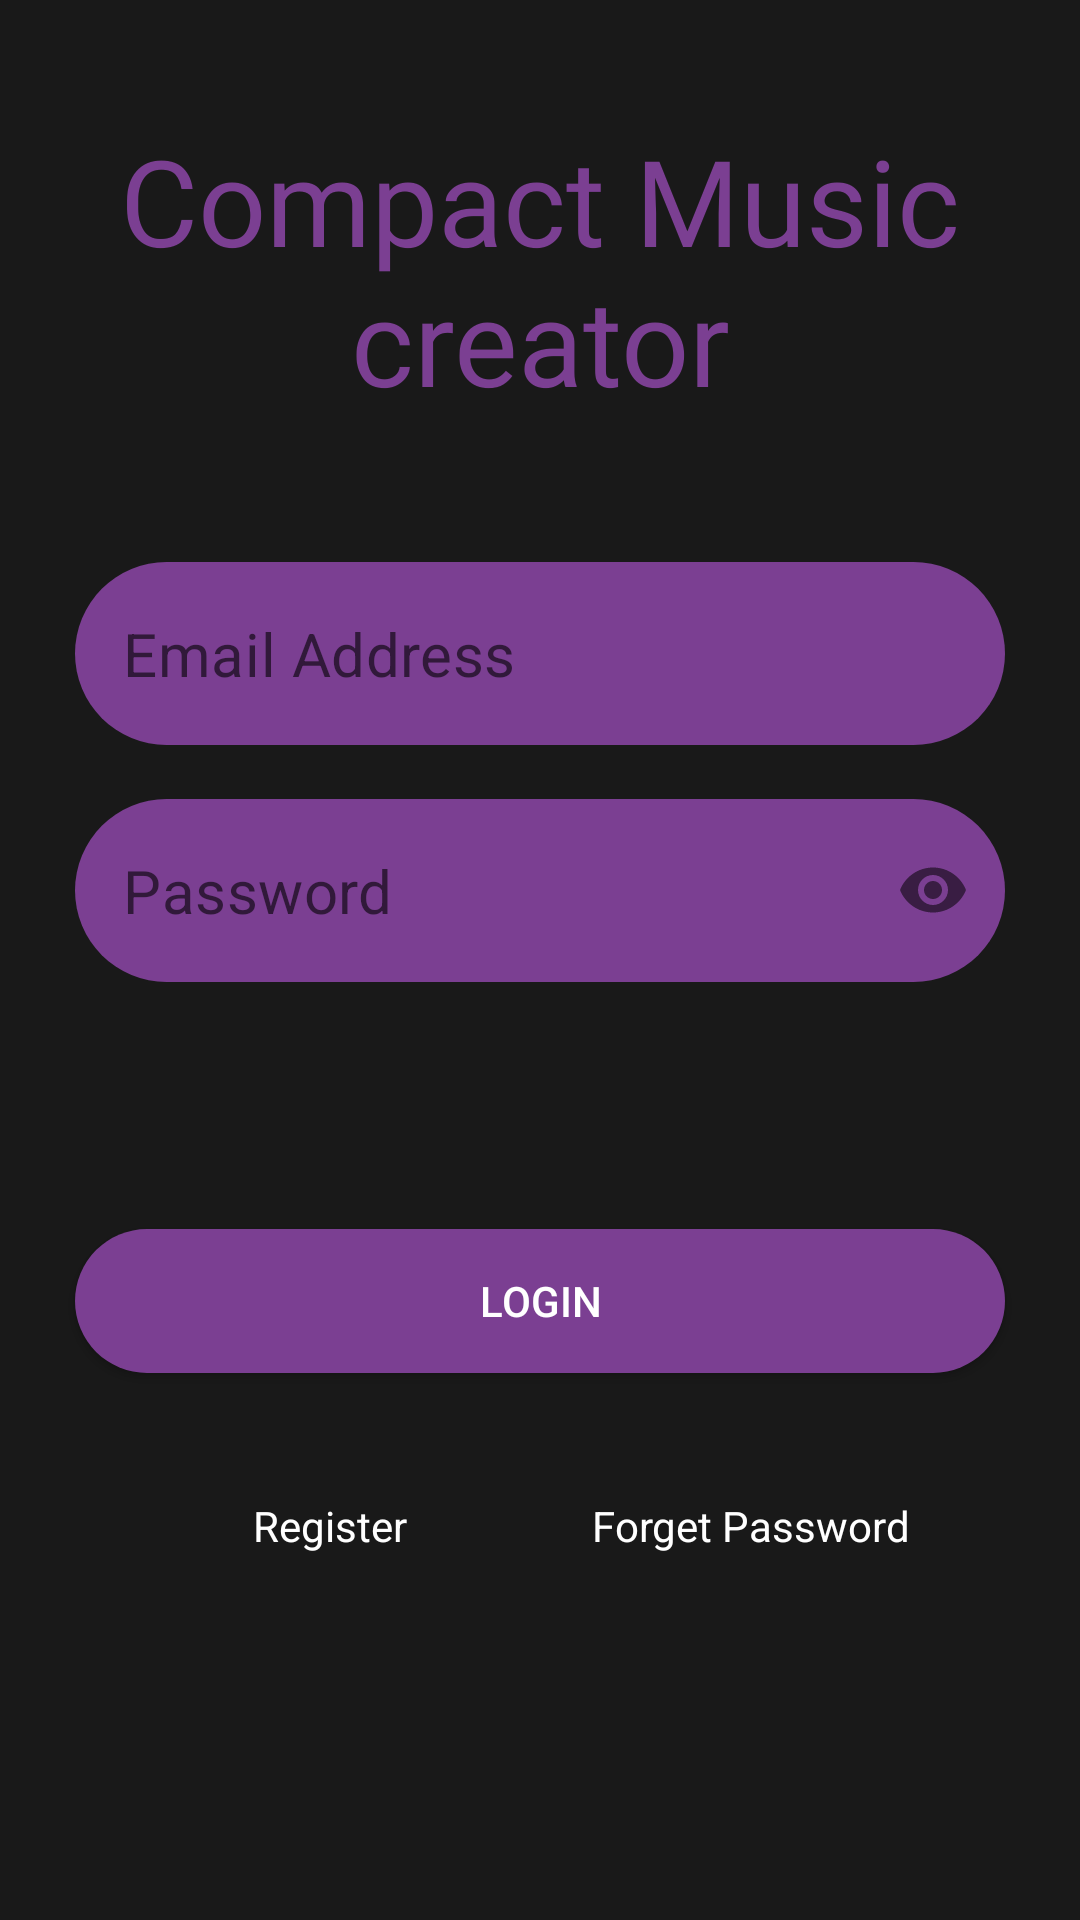

Layout XML and referenced resources for this Android screen:
<!-- AndroidManifest.xml: application theme Theme.Musicapp -->
<!-- res/layout/activity_login.xml -->
<?xml version="1.0" encoding="utf-8"?>
<androidx.constraintlayout.widget.ConstraintLayout xmlns:android="http://schemas.android.com/apk/res/android"
    xmlns:app="http://schemas.android.com/apk/res-auto"
    xmlns:tools="http://schemas.android.com/tools"
    android:layout_width="match_parent"
    android:layout_height="match_parent"
    android:background="@color/background"
    android:orientation="vertical"
    tools:context=".Login">

    <TextView
        android:id="@+id/appName"
        android:layout_width="match_parent"
        android:layout_height="wrap_content"
        android:fontFamily="@font/monofett"
        android:text="@string/logo"
        android:textAlignment="center"
        android:textColor="@color/purple"
        android:textSize="40sp"
        app:layout_constraintEnd_toEndOf="parent"
        app:layout_constraintStart_toStartOf="parent"
        app:layout_constraintTop_toTopOf="parent"
        android:layout_marginTop="40dp"/>

    <com.google.android.material.textfield.TextInputLayout
        android:id="@+id/textInputLayout"
        android:layout_width="match_parent"
        android:layout_height="wrap_content"
        android:layout_marginBottom="350dp"
        app:layout_constraintBottom_toBottomOf="parent"
        app:layout_constraintEnd_toEndOf="parent"
        app:layout_constraintStart_toStartOf="parent"
        app:layout_constraintTop_toBottomOf="@+id/appName"
        android:hint=" "
        style="@style/Widget.MaterialComponents.TextInputLayout.OutlinedBox">

        <EditText
            android:id="@+id/emailTxt"
            android:layout_width="match_parent"
            android:layout_height="wrap_content"
            android:layout_below="@id/appName"
            android:hint="@string/emailTxt"
            android:inputType="textEmailAddress"
            android:textColor="@color/background"
            android:textSize="20sp"
            android:background="@drawable/default_button"
            android:layout_marginLeft="25dp"
            android:layout_marginRight="25dp"/>
    </com.google.android.material.textfield.TextInputLayout>

    <com.google.android.material.textfield.TextInputLayout
        android:id="@+id/textInputLayout2"
        android:layout_width="match_parent"
        android:layout_height="wrap_content"
        android:layout_marginBottom="300dp"
        app:layout_constraintBottom_toBottomOf="parent"
        app:layout_constraintEnd_toEndOf="parent"
        app:layout_constraintStart_toStartOf="parent"
        app:layout_constraintTop_toBottomOf="@+id/textInputLayout"
        app:passwordToggleEnabled="true"
        android:hint=" "
        style="@style/Widget.MaterialComponents.TextInputLayout.OutlinedBox">

        <EditText
            android:id="@+id/passwordTxt"
            android:layout_width="match_parent"
            android:layout_height="wrap_content"
            android:layout_below="@id/emailTxt"
            android:hint="@string/passwordTxt"
            android:inputType="textPassword"
            android:textColor="@color/background"
            android:textSize="20sp"
            android:background="@drawable/default_button"
            android:layout_marginLeft="25dp"
            android:layout_marginRight="25dp"/>
    </com.google.android.material.textfield.TextInputLayout>

    <Button
        android:background="@drawable/default_button"
        android:id="@+id/loginButton"
        android:layout_width="match_parent"
        android:layout_height="wrap_content"
        android:layout_marginLeft="25dp"
        android:layout_marginTop="50dp"
        android:layout_marginRight="25dp"
        android:layout_marginBottom="150dp"
        android:text="@string/loginTxt"
        android:textColor="@color/white"
        app:layout_constraintBottom_toBottomOf="parent"
        app:layout_constraintEnd_toEndOf="parent"
        app:layout_constraintStart_toStartOf="parent"
        app:layout_constraintTop_toBottomOf="@+id/textInputLayout2" />

    <TextView
        android:id="@+id/registerButton"
        android:layout_width="120dp"
        android:layout_height="60dp"
        android:layout_marginLeft="50dp"
        android:layout_marginBottom="40dp"
        android:text="@string/registerTxt"
        android:textAlignment="center"
        android:textColor="@color/white"
        android:textSize="14sp"
        app:layout_constraintBottom_toBottomOf="parent"
        app:layout_constraintStart_toStartOf="parent"
        app:layout_constraintTop_toBottomOf="@+id/loginButton" />

    <TextView
        android:id="@+id/forgetPasswordButton"
        android:layout_width="120dp"
        android:layout_height="60dp"
        android:layout_marginBottom="40dp"
        android:layout_marginRight="50dp"
        android:text="@string/forgetPasswordTxt"
        android:textAlignment="center"
        android:textColor="@color/white"
        android:textSize="14sp"
        app:layout_constraintBottom_toBottomOf="parent"
        app:layout_constraintEnd_toEndOf="parent"
        app:layout_constraintTop_toBottomOf="@+id/loginButton" />

    <ProgressBar
        android:id="@+id/progressBar"
        android:layout_width="wrap_content"
        android:layout_height="wrap_content"
        android:layout_centerInParent="true"
        app:layout_constraintBottom_toBottomOf="parent"
        app:layout_constraintEnd_toEndOf="parent"
        app:layout_constraintStart_toStartOf="parent"
        app:layout_constraintTop_toTopOf="parent"
        android:visibility="gone"/>

</androidx.constraintlayout.widget.ConstraintLayout>
<!-- resources referenced by this layout -->
<resources>
  <color name="background">#191919</color>
  <color name="purple">#7B3F92</color>
  <color name="white">#FFFFFFFF</color>
  <!-- drawable default_button (drawable) -->
  <?xml version="1.0" encoding="utf-8"?>
  <selector xmlns:android="http://schemas.android.com/apk/res/android">
      <item>
          <shape android:shape="rectangle">
              <solid android:color="@color/purple"/>
              <corners android:radius="150dp"/>
          </shape>
      </item>
  
  </selector>
  <string name="emailTxt">Email Address</string>
  <string name="forgetPasswordTxt">Forget Password</string>
  <string name="loginTxt">Login</string>
  <string name="logo" translatable="false">Compact Music creator</string>
  <string name="passwordTxt">Password</string>
  <string name="registerTxt">Register</string>
  <style name="Theme.Musicapp" parent="Theme.MaterialComponents.DayNight.NoActionBar">
          
          <item name="colorPrimary">@color/purple</item>
          <item name="colorPrimaryVariant">@color/visor</item>
          <item name="colorOnPrimary">@color/white</item>
          
          <item name="colorSecondary">@color/purple_200</item>
          <item name="colorSecondaryVariant">@color/teal_700</item>
          <item name="colorOnSecondary">#5D1049</item>
          
          <item name="android:statusBarColor" tools:targetApi="l">?attr/colorPrimaryVariant</item>
          
      </style>
  <color name="visor">#00A1AA</color>
  <color name="purple_200">#FFBB86FC</color>
  <color name="teal_700">#FF018786</color>
</resources>
